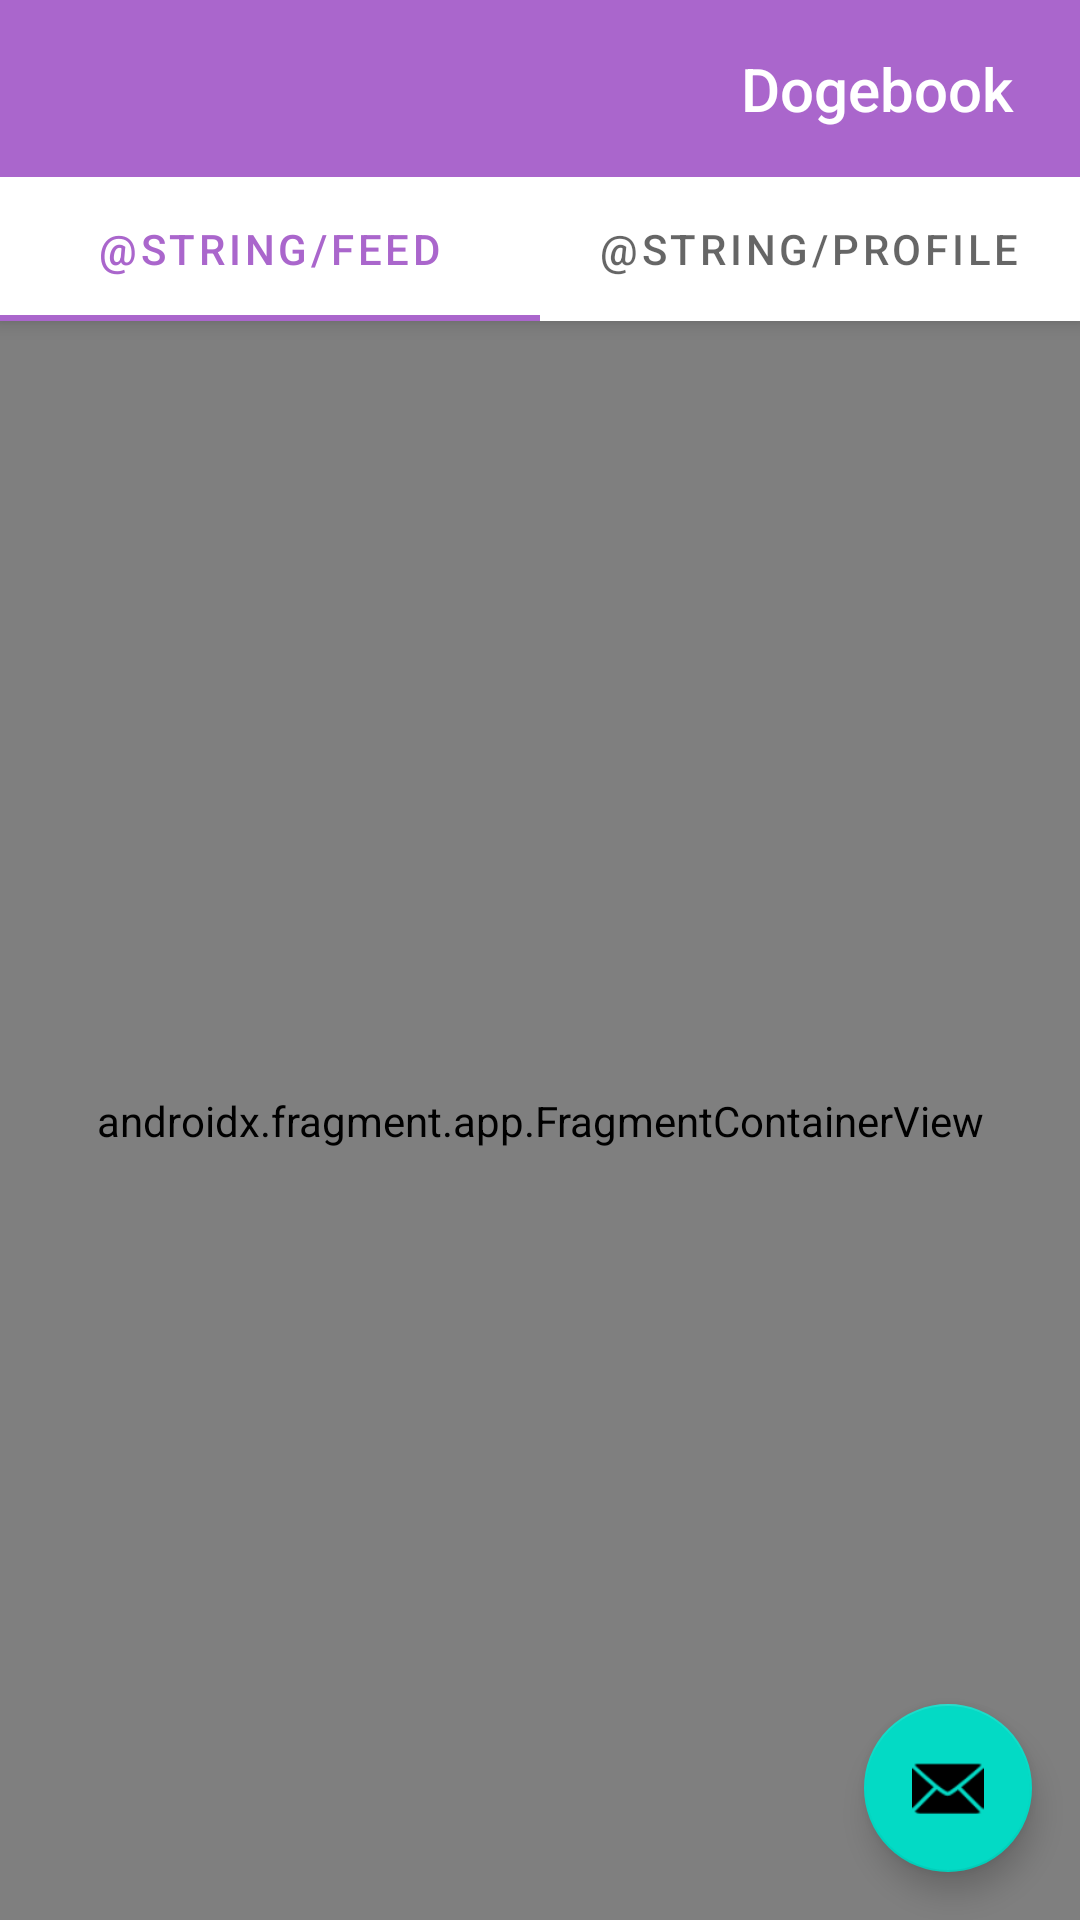

Layout XML and referenced resources for this Android screen:
<!-- AndroidManifest.xml: activity theme Theme.Dogebook2.NoActionBar -->
<!-- res/layout/activity_main.xml -->
<?xml version="1.0" encoding="utf-8"?>
<androidx.coordinatorlayout.widget.CoordinatorLayout xmlns:android="http://schemas.android.com/apk/res/android"
    xmlns:app="http://schemas.android.com/apk/res-auto"
    xmlns:tools="http://schemas.android.com/tools"
    android:layout_width="match_parent"
    android:layout_height="match_parent"
    tools:context=".feed.MainActivity">

    <com.google.android.material.appbar.AppBarLayout
        android:layout_width="match_parent"
        android:layout_height="wrap_content"
        android:theme="@style/Theme.Dogebook2.AppBarOverlay">

        <LinearLayout
            android:layout_width="match_parent"
            android:layout_height="match_parent"
            android:orientation="horizontal">

            <androidx.appcompat.widget.Toolbar
                android:id="@+id/toolbar"
                android:layout_width="0dp"
                android:layout_height="wrap_content"
                android:layout_weight="5"
                android:background="?attr/colorPrimary"
                android:minHeight="?attr/actionBarSize"
                android:theme="?attr/actionBarTheme" />

            <TextView
                android:id="@+id/title"
                android:layout_width="0dp"
                android:layout_height="wrap_content"
                android:layout_weight="3"
                android:gravity="center"
                android:minHeight="?actionBarSize"
                android:padding="@dimen/appbar_padding"
                android:text="@string/app_name"
                android:textAppearance="@style/TextAppearance.Widget.AppCompat.Toolbar.Title" />

        </LinearLayout>


        <com.google.android.material.tabs.TabLayout
            android:id="@+id/tabs"
            android:layout_width="match_parent"
            android:layout_height="wrap_content" >

            <com.google.android.material.tabs.TabItem
                android:layout_width="wrap_content"
                android:layout_height="wrap_content"
                android:text="@string/feed" />

            <com.google.android.material.tabs.TabItem
                android:layout_width="wrap_content"
                android:layout_height="wrap_content"
                android:text="@string/profile" />
        </com.google.android.material.tabs.TabLayout>
    </com.google.android.material.appbar.AppBarLayout>

    <include layout="@layout/progress_bar"/>

    <androidx.viewpager.widget.ViewPager
        android:id="@+id/view_pager"
        android:layout_width="match_parent"
        android:layout_height="match_parent"
        app:layout_behavior="@string/appbar_scrolling_view_behavior" />

    <com.google.android.material.floatingactionbutton.FloatingActionButton
        android:id="@+id/fab"
        android:layout_width="wrap_content"
        android:layout_height="wrap_content"
        android:layout_gravity="bottom|end"
        android:layout_marginEnd="@dimen/fab_margin"
        android:layout_marginBottom="16dp"
        app:srcCompat="@android:drawable/ic_dialog_email" />

    <include layout="@layout/nav_host" />

</androidx.coordinatorlayout.widget.CoordinatorLayout>
<!-- res/layout/progress_bar.xml (included above) -->
<?xml version="1.0" encoding="utf-8"?>
<merge xmlns:android="http://schemas.android.com/apk/res/android"
    xmlns:app="http://schemas.android.com/apk/res-auto">

    <ProgressBar
        android:id="@+id/progressBar"
        style="?android:attr/progressBarStyleLarge"
        android:layout_width="match_parent"
        android:layout_height="wrap_content"
        android:layout_gravity="center|center_horizontal|center_vertical"
        android:visibility="gone"
        app:layout_constraintBottom_toBottomOf="parent"
        app:layout_constraintTop_toTopOf="parent" />

</merge>
<!-- res/layout/nav_host.xml (included above) -->
<?xml version="1.0" encoding="utf-8"?>
<androidx.constraintlayout.widget.ConstraintLayout
    xmlns:android="http://schemas.android.com/apk/res/android"
    xmlns:app="http://schemas.android.com/apk/res-auto"
    android:layout_width="match_parent"
    android:layout_height="match_parent"
    app:layout_behavior="@string/appbar_scrolling_view_behavior">

    <androidx.fragment.app.FragmentContainerView
        android:id="@+id/nav_host"
        android:name="androidx.navigation.fragment.NavHostFragment"
        android:layout_width="0dp"
        android:layout_height="0dp"
        app:layout_constraintStart_toStartOf="parent"
        app:layout_constraintEnd_toEndOf="parent"
        app:layout_constraintTop_toTopOf="parent"
        app:layout_constraintBottom_toBottomOf="parent"
        app:defaultNavHost="true"
        app:navGraph="@navigation/post_nav_graph" />
</androidx.constraintlayout.widget.ConstraintLayout>
<!-- resources referenced by this layout -->
<resources>
  <dimen name="appbar_padding">16dp</dimen>
  <dimen name="fab_margin">16dp</dimen>
  <string name="app_name">Dogebook</string>
  <style name="Theme.Dogebook2.AppBarOverlay" parent="ThemeOverlay.AppCompat.Dark.ActionBar" />
  <style name="Theme.Dogebook2.NoActionBar">
          <item name="windowActionBar">false</item>
          <item name="windowNoTitle">true</item>
      </style>
</resources>
